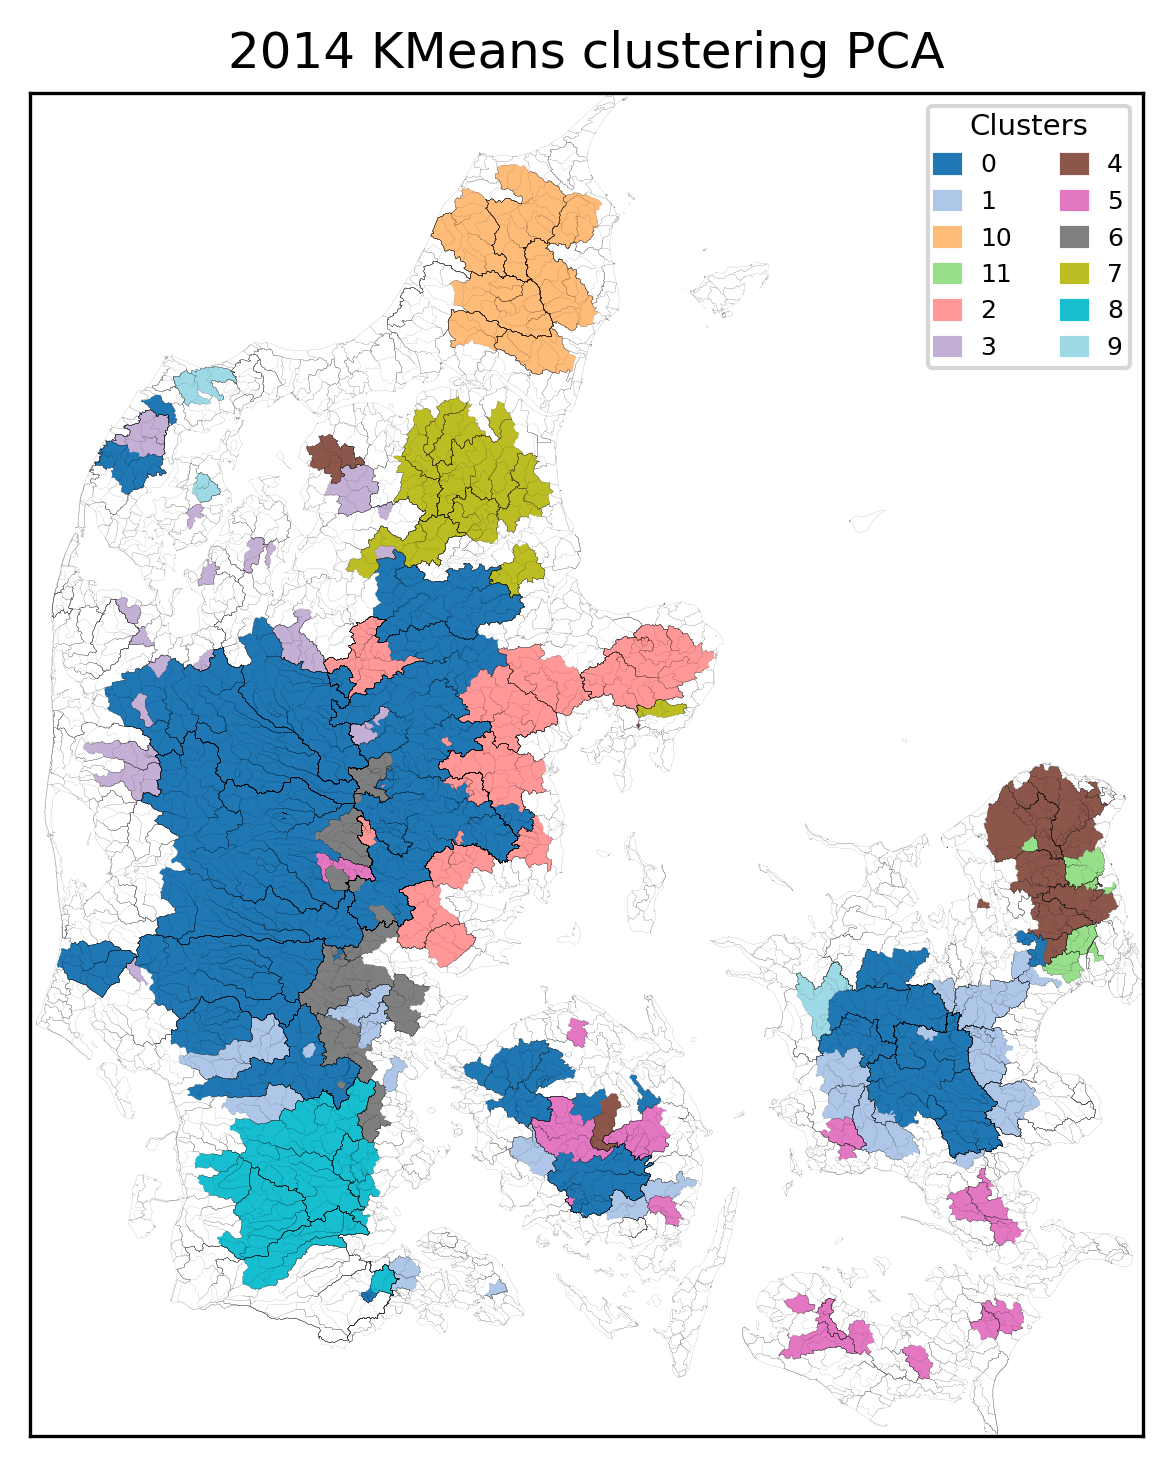

Data behind this chart, as committed beside it:
, Cluster
1000219, 0
11000011, 0
21000467, 0
21000569, 0
21000745, 0
21000760, 0
21000712, 0
21000665, 0
21000062, 0
21000084, 0
21000085, 0
21000089, 0
20000026, 0
21000040, 0
20000024, 0
18000077, 0
21000455, 0
21000461, 0
30000215, 0
30000052, 0
35000010, 0
36000008, 0
25000097, 0
26000037, 0
25000078, 0
25000082, 0
25000021, 0
25000085, 0
22000050, 0
22000225, 0
22000062, 0
22000053, 0
31000027, 0
31000017, 0
36000009, 0
32000013, 0
57000058, 0
46000030, 0
51000002, 0
51000024, 0
46000001, 0
43000001, 0
45000002, 0
42000022, 0
57001002, 0
57000050, 0
56000007, 0
56000003, 0
52000063, 0
55000018, 0
55000017, 0
57000494, 0
45000004, 0
45000005, 0
43000007, 0
45000058, 0
35000013, 1
35000006, 1
47000037, 1
51000026, 1
... 190 more rows
